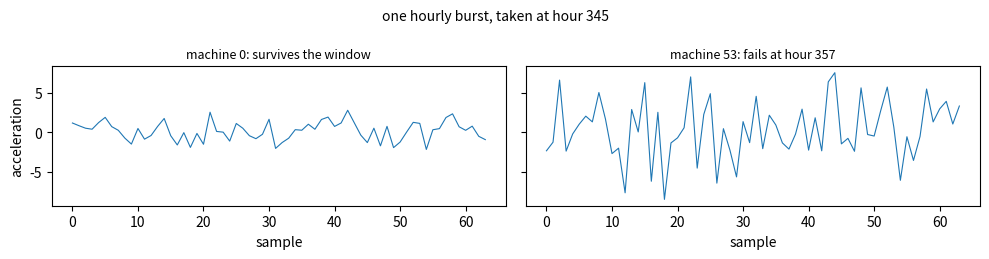

This figure's Python source:
# %% [markdown]
# # P03-L01 · Alarm economics: why the best model is not the best threshold
#
# **You will build:** a degradation feature for a fleet of rotating machines, a threshold
# sweep that turns that feature into alarms, and an expected-cost function that prices every
# alarm you raise and every failure you miss. Then you will find the two operating points the
# same curve supports — the one that maximises accuracy, and the one that minimises cost —
# and measure how far apart they are.
#
# **Time:** ~60 minutes · **Runs on:** a laptop CPU, 8 GiB RAM, no GPU, no download
# · **Prerequisites:** `T00-L01-the-8gb-track` (the profiler and the tier gate). Python,
# numpy indexing, and the idea of a confusion matrix. No machine learning is used here: the
# detector is a threshold on one number, deliberately, so that nothing about the *model* can
# be blamed for what you are about to see.
#
# By the end you will be able to:
#
# 1. Implement a causal degradation feature from raw vibration bursts, without leaking future
#    samples into the present.
# 2. Convert a health index and a threshold into machine-level alarm outcomes under a
#    lead-time requirement.
# 3. Sweep thresholds to produce ROC and precision/recall curves from the same counts.
# 4. Implement an expected-cost function over false alarms, missed failures and planned
#    interventions, and locate the cost-optimal threshold.
# 5. Explain, from your own measured numbers, why the accuracy-optimal threshold is the wrong
#    one to ship, and what changes it.
#
# A note on this dataset before anything else: **it is synthetic, and the generator is in this
# notebook.** Nothing is downloaded. That is a deliberate choice — a run-to-failure dataset
# with known failure times, known defect onsets and a controlled base rate is the only way to
# check your own threshold logic against ground truth you can see. `meta.yaml` declares it as
# synthetic. Everything you conclude here about *method* transfers; nothing you conclude about
# *these particular numbers* describes any real plant.

# %%
# Setup: everything the lesson needs, in one cell, with versions printed.
import sys
import time
from typing import Any, Callable, NamedTuple

import numpy as np

import matplotlib
_INTERACTIVE = "ipykernel" in sys.modules
if not _INTERACTIVE:
    # Headless: a script run (including this repository's execution gate) must never try to
    # open a window. In Jupyter the default inline backend is already the right one.
    matplotlib.use("Agg")
import matplotlib.pyplot as plt  # noqa: E402  (backend must be chosen before this import)

_LESSON_T0 = time.perf_counter()
print("python", sys.version.split()[0], "· numpy", np.__version__,
      "· matplotlib", matplotlib.__version__)

# The fleet. 300 machines, sampled hourly for 15 days, with a short vibration burst captured
# each hour. Eighteen of them fail inside the window; the rest do not. That 6% base rate is
# the single most important number in this notebook, and section 7 is about why.
N_MACHINES = 300
N_HOURS = 360
BURST_LEN = 64
N_FAILURES = 18
SEED = 20260916

# Feature settings, fixed for the whole lesson so that only the THRESHOLD varies.
BASELINE_HOURS = 72     # each machine is normalised against its own first three days
WINDOW = 11             # hours of causal smoothing

# The maintenance contract. An alarm is only useful if it leaves time to act.
LEAD_HOURS = 48


def safe_ratio(numerator: Any, denominator: Any, when_zero: float = 0.0) -> Any:
    """Elementwise division that returns `when_zero` wherever the denominator is zero.

    Given to you. The curve exercises are about the definitions, not about numpy's
    divide-by-zero flags. A rate with no denominator is undefined, and a NaN left in its place
    spreads silently through every curve, area and mean computed downstream — so it is
    replaced explicitly, by a value the caller chooses.
    """
    num = np.asarray(numerator, dtype=float)
    den = np.asarray(denominator, dtype=float)
    out = np.full(np.broadcast(num, den).shape, float(when_zero))
    np.divide(num, den, out=out, where=den != 0)
    return out[()]   # a 0-d result comes back as a scalar, an array as an array


def _show(fig: "matplotlib.figure.Figure") -> None:
    """Display a figure in Jupyter, or close it cleanly in a headless script run."""
    if _INTERACTIVE:
        plt.show()
    else:
        plt.close(fig)


_FAILED_CHECKS: list[str] = []


def _try(label: str, check: Callable[[], None]) -> None:
    """Run a check, or a demo that depends on your code, without derailing the notebook.

    A stub you have not filled in yet simply says so. A wrong answer prints the check's own
    message — which names the likely mistake — and the notebook carries on, so one broken
    exercise never hides the feedback on the others. Nothing is swallowed: every failure is
    recorded and the `__main__` block at the foot of this file exits non-zero if any remain.
    """
    try:
        check()
    except NotImplementedError:
        print(f"{label}: not implemented yet — fill in the stub above, then re-run this cell.")
    except AssertionError as exc:
        _FAILED_CHECKS.append(label)
        print(f"{label}: FAILED — {exc}")
    except Exception as exc:  # a half-finished implementation raising something else
        _FAILED_CHECKS.append(label)
        print(f"{label}: raised {type(exc).__name__}: {exc}")


# %% [markdown]
# ## 1. The fleet, and what a sensor actually hands you
#
# Below is the generator. Read it — you are allowed to know exactly how the world you are
# about to model works, which is the one advantage a synthetic dataset gives you and the
# reason this lesson uses one.
#
# Four things in it matter later:
#
# - Every machine has its **own** baseline vibration level. A 4 mm/s machine is not sick; it
#   is a bigger machine. Any threshold applied to raw amplitude across a fleet is really a
#   threshold on machine size.
# - Some healthy machines **drift** — a foundation settles, a duty point moves, a season
#   changes. They never fail. They are the nuisance-alarm population.
# - Every machine takes occasional **impulsive shocks**: a forklift hits the skid, a relief
#   valve lifts. One hour of huge amplitude, then nothing.
# - The failing machines vary in **how visible the defect is before it matters**, on purpose.
#   A fleet in which every fault is obvious makes every threshold look equally good.

# %%
def generate_fleet(seed: int = SEED, n_machines: int = N_MACHINES, n_hours: int = N_HOURS,
                   burst_len: int = BURST_LEN, n_failures: int = N_FAILURES,
                   lead_hours: int = LEAD_HOURS) -> tuple[np.ndarray, np.ndarray]:
    """Deterministic synthetic run-to-failure data for a fleet of rotating machines.

    Returns `(bursts, fail_hour)`:
      * `bursts` has shape (n_machines, n_hours, burst_len). Each row is one hour's
        acceleration burst in arbitrary units, zero-mean, so its RMS is its amplitude.
      * `fail_hour[i]` is the hour machine i failed, or -1 if it survived the window. Hours
        after a failure are filled with zeros: a broken machine stops sending data.

    Same seed, same fleet, on any machine. Nothing is downloaded.
    """
    rng = np.random.default_rng(seed)
    t = np.arange(n_hours, dtype=float)

    # Per-machine size: a lognormal spread of baseline amplitudes around 2 units.
    level = np.repeat((2.0 * np.exp(rng.normal(0.0, 0.22, n_machines)))[:, None], n_hours,
                      axis=1)

    # Slow drift. One machine in ten is a "nuisance" unit whose level wanders five times as
    # fast as the rest. It still never fails.
    drift = rng.normal(0.0, 0.0007, n_machines)
    nuisance = rng.random(n_machines) < 0.10
    drift = np.where(nuisance, rng.normal(0.0, 0.0038, n_machines), drift)
    level *= 1.0 + drift[:, None] * t[None, :]
    level = np.maximum(level, 0.2)

    # Failures. Each gets a failure hour, a P-F interval (the hours between the defect
    # becoming detectable and the functional failure) and a severity, where severity is the
    # amplitude ratio the defect reaches `lead_hours` BEFORE it fails — that is, at the last
    # moment an alarm would still have been useful. Half the failures are given a severity
    # between 1.6 and 2.3 and half between 3.0 and 7.0, so the fleet spans obvious faults and
    # faults that sit inside the healthy population's own noise until nearly the end.
    fail_hour = np.full(n_machines, -1, dtype=int)
    idx = rng.permutation(n_machines)[:n_failures]
    half = n_failures // 2
    severity = np.concatenate([np.linspace(1.60, 2.30, half),
                               np.linspace(3.00, 7.00, n_failures - half)])
    for k, machine in enumerate(idx):
        fh = int(rng.integers(150, n_hours))
        pf = int(rng.integers(150, 240))
        onset = max(60, fh - pf)
        span = fh - onset
        # A quadratic P-F curve: flat for a long time, then steepening. `peak` is solved for
        # so that the ratio at (fh - lead_hours) is exactly the severity chosen above.
        peak = 1.0 + (severity[k] - 1.0) / (((span - lead_hours) / span) ** 2.0)
        frac = np.clip((t - onset) / span, 0.0, 1.0)
        level[machine] *= 1.0 + (peak - 1.0) * np.where(t >= onset, frac ** 2.0, 0.0)
        fail_hour[machine] = fh

    # Impulsive shocks: 1% of machine-hours get a 2x-4x transient that is not degradation.
    shock = rng.random((n_machines, n_hours)) < 0.010
    level = level * np.where(shock, rng.uniform(2.0, 4.0, (n_machines, n_hours)), 1.0)

    bursts = rng.normal(0.0, 1.0, (n_machines, n_hours, burst_len)) * level[:, :, None]
    for machine in idx:
        bursts[machine, fail_hour[machine] + 1:, :] = 0.0
    return bursts, fail_hour


BURSTS, FAIL_HOUR = generate_fleet()
FAILED = FAIL_HOUR >= 0
print(f"bursts {BURSTS.shape} = {BURSTS.nbytes / 1024**2:.0f} MiB  ·  dtype {BURSTS.dtype}")
print(f"{FAILED.sum()} of {N_MACHINES} machines failed inside the window "
      f"({100 * FAILED.mean():.1f}% base rate)")
print(f"first failure at hour {FAIL_HOUR[FAILED].min()}, last at hour {FAIL_HOUR[FAILED].max()}")

# %% [markdown]
# Here is what one hour of data looks like for a machine that is about to fail and one that is
# not. This is the raw material: a few dozen samples of acceleration, no label attached.

# %%
_sick = int(np.flatnonzero(FAILED)[np.argmax(FAIL_HOUR[FAILED])])
_well = int(np.flatnonzero(~FAILED)[0])
_fig, _axes = plt.subplots(1, 2, figsize=(10, 2.6), sharey=True)
for _ax, _m, _title in ((_axes[0], _well, f"machine {_well}: survives the window"),
                        (_axes[1], _sick, f"machine {_sick}: fails at hour {FAIL_HOUR[_sick]}")):
    _ax.plot(BURSTS[_m, FAIL_HOUR[_sick] - 12], lw=0.8)
    _ax.set_title(_title, fontsize=9)
    _ax.set_xlabel("sample")
_axes[0].set_ylabel("acceleration")
_fig.suptitle(f"one hourly burst, taken at hour {FAIL_HOUR[_sick] - 12}", fontsize=10)
_fig.tight_layout()
_show(_fig)
print("by eye these are two noisy traces. The whole job is to turn each of them into ONE")
print("number per hour that rises when a bearing is degrading and does not otherwise.")

# %% [markdown]
# ## 2. Exercise 1 — `burst_rms()`
#
# The standard first move in vibration monitoring is to collapse a burst into its root mean
# square: the square root of the mean of the squared samples. It is proportional to the energy
# in the signal, and it is what a hand-held meter reports.
#
# The trap is that `np.std` looks like the same thing and is not. Standard deviation subtracts
# the mean first. On a burst with any DC component — a bias on the accelerometer's amplifier,
# a slow thermal ramp — the two answers differ, and the one the instrument is calibrated
# against is the RMS.

# %%
def burst_rms(bursts: np.ndarray) -> np.ndarray:
    """Root mean square of each burst, along the LAST axis.

    Works for any shape: the output has the input's shape with the last axis removed, so a
    (machines, hours, samples) array becomes (machines, hours).

    Do not subtract the mean. `np.std` does; RMS does not.

    Example:
        >>> burst_rms(np.array([3.0, 4.0]))          # sqrt((9 + 16) / 2)
        np.float64(3.5355339059327378)
        >>> burst_rms(np.array([[3.0, 4.0], [0.0, 0.0]])).tolist()
        [3.5355339059327378, 0.0]
    """
    # YOUR CODE HERE
    raise NotImplementedError


def _check_burst_rms() -> None:
    one = burst_rms(np.array([3.0, 4.0]))
    assert np.isclose(one, 3.5355339059327378), (
        f"burst_rms([3, 4]) came back {one!r}; expected sqrt((9 + 16)/2) = 3.5355. A value of "
        "0.5 means you used np.std, which subtracts the mean before squaring"
    )
    offset = burst_rms(np.array([10.0, 10.0]))
    assert np.isclose(offset, 10.0), (
        f"burst_rms([10, 10]) came back {offset!r}, not 10.0 — a constant signal has RMS "
        "equal to that constant and standard deviation zero. This is the np.std trap"
    )
    shaped = burst_rms(np.zeros((4, 5, 6)))
    assert shaped.shape == (4, 5), (
        f"burst_rms on a (4, 5, 6) array returned shape {shaped.shape}; reduce the LAST axis "
        "only, with axis=-1"
    )
    assert np.isclose(burst_rms(np.array([0.0, 0.0])), 0.0), "an all-zero burst has RMS 0.0"
    print("exercise 1 looks right — burst_rms collapses a burst to its amplitude")


# %%
_try("exercise 1", _check_burst_rms)

# %% [markdown]
# ## 3. Exercise 2 — `causal_rolling_median()`
#
# Per-hour RMS is far too jumpy to threshold directly: 64 samples is a small estimate, and the
# impulsive shocks in the generator throw single hours several times higher than the truth.
# Smoothing fixes that, but *how* you smooth decides whether your result is real.
#
# Two rules, and both of them are the exercise:
#
# - **Median, not mean.** One shock inside an 11-hour mean drags the average up for eleven
#   hours. Inside a median it does nothing at all, as long as it is outnumbered.
# - **Causal, not centred.** At hour `t` you may use hours `t - window + 1 .. t`, and nothing
#   later. A centred window uses the future. Offline it looks like a better filter; online it
#   is unavailable, and if you tune a threshold against it you have tuned against information
#   the plant will not have. The first `window - 1` hours therefore use a *growing* window of
#   whatever history exists, not a padded one.

# %%
def causal_rolling_median(x: np.ndarray, window: int) -> np.ndarray:
    """Rolling median along the last axis, looking only backwards.

    Output `y` has the same shape as `x`, and

        y[..., t] = median(x[..., max(0, t - window + 1) : t + 1])

    so the first `window - 1` positions average over however much history exists rather than
    over padding. Raise `ValueError` if `window` is not a positive integer.

    Example:
        >>> causal_rolling_median(np.array([0.0, 10.0, 0.0, 0.0, 0.0]), 3).tolist()
        [0.0, 5.0, 0.0, 0.0, 0.0]
        >>> causal_rolling_median(np.array([1.0, 2.0, 3.0]), 1).tolist()
        [1.0, 2.0, 3.0]
    """
    # YOUR CODE HERE
    raise NotImplementedError


def _check_causal_rolling_median() -> None:
    spike = causal_rolling_median(np.array([0.0, 10.0, 0.0, 0.0, 0.0]), 3)
    assert np.allclose(spike, [0.0, 5.0, 0.0, 0.0, 0.0]), (
        f"expected [0, 5, 0, 0, 0], got {np.asarray(spike).tolist()}. A first element of 5.0 "
        "means position 0 saw x[1], i.e. the window is centred and reads the future; a 3.33 "
        "anywhere means you took a mean, not a median"
    )
    identity = causal_rolling_median(np.array([1.0, 2.0, 3.0]), 1)
    assert np.allclose(identity, [1.0, 2.0, 3.0]), (
        "a window of 1 must return the series unchanged"
    )
    grown = causal_rolling_median(np.array([4.0, 0.0, 0.0, 9.0]), 3)
    assert np.allclose(grown, [4.0, 2.0, 0.0, 0.0]), (
        f"expected [4, 2, 0, 0], got {np.asarray(grown).tolist()} — at t=1 the window holds "
        "exactly two values, so the median is their mean; padding with x[0] would give 4.0"
    )
    two_d = causal_rolling_median(np.array([[0.0, 8.0, 0.0], [5.0, 5.0, 5.0]]), 3)
    assert two_d.shape == (2, 3) and np.allclose(two_d[1], [5.0, 5.0, 5.0]), (
        f"on a 2-D input the smoothing runs along the LAST axis per row; got {two_d!r}"
    )
    for bad in (0, -3):
        try:
            causal_rolling_median(np.array([1.0, 2.0]), bad)
        except ValueError:
            pass
        else:
            raise AssertionError(f"window={bad} must raise ValueError, not be tolerated")
    print("exercise 2 looks right — causal median smoothing, no future leakage")


# %%
_try("exercise 2", _check_causal_rolling_median)

# %% [markdown]
# Run the next cell once exercise 2 works. It puts a single shock into a flat signal and
# smooths it both ways, so you can see what the choice of statistic costs you.

# %%
def _show_median_versus_mean() -> None:
    hours = np.arange(60)
    signal = np.full(60, 1.0)
    signal[30] = 4.0
    med = causal_rolling_median(signal, WINDOW)
    mean = np.array([signal[max(0, t - WINDOW + 1):t + 1].mean() for t in hours])
    fig, ax = plt.subplots(figsize=(9, 2.6))
    ax.plot(hours, signal, lw=0.8, color="0.7", label="raw (one shock at hour 30)")
    ax.plot(hours, mean, lw=1.4, label=f"causal mean, window {WINDOW}")
    ax.plot(hours, med, lw=1.8, label=f"causal median, window {WINDOW}")
    ax.set_xlabel("hour")
    ax.set_ylabel("amplitude")
    ax.legend(fontsize=8)
    fig.tight_layout()
    _show(fig)
    print(f"after the shock, the mean stays above 1.05 for "
          f"{int((mean[30:] > 1.05).sum())} hours; the median for "
          f"{int((med[30:] > 1.05).sum())}.")
    print("every one of those elevated hours is an opportunity to raise an alarm about a")
    print("forklift. That is what a nuisance alarm is, and section 6 puts a price on it.")


_try("median vs mean", _show_median_versus_mean)

# %% [markdown]
# ## 4. Exercise 3 — `health_index()`
#
# Now compose the feature. Three steps, in this order:
#
# 1. `burst_rms` on the raw bursts, giving one amplitude per machine-hour.
# 2. `causal_rolling_median` with `window`, giving a smoothed amplitude.
# 3. Divide each machine's smoothed series by **that machine's own baseline**: the median of
#    its *raw* (unsmoothed) RMS over the first `baseline_hours` hours.
#
# Step 3 is what makes the number comparable across a fleet of different-sized machines: a
# health index of 1.0 means "as it was when we started watching", whatever its absolute
# amplitude. Use the raw RMS for the baseline, not the smoothed series — the smoother's
# growing window makes its first few values depend on `window`, and a baseline that moves when
# you retune your filter is a baseline that will silently retune every threshold you set.

# %%
def health_index(bursts: np.ndarray, baseline_hours: int = BASELINE_HOURS,
                 window: int = WINDOW) -> np.ndarray:
    """Dimensionless per-machine health index, shape (machines, hours).

    smoothed RMS at hour t, divided by the median RAW RMS over hours [0, baseline_hours).
    A healthy machine sits near 1.0 for its whole life. Raise `ValueError` if
    `baseline_hours` is not positive.

    Example, with one machine whose amplitude doubles after hour 2:
        >>> b = np.array([[[1.0], [1.0], [2.0], [2.0]]])   # (1 machine, 4 hours, 1 sample)
        >>> health_index(b, baseline_hours=2, window=1).round(2).tolist()
        [[1.0, 1.0, 2.0, 2.0]]
    """
    # YOUR CODE HERE
    raise NotImplementedError


def _check_health_index() -> None:
    doubling = np.array([[[1.0], [1.0], [2.0], [2.0]]])
    got = health_index(doubling, baseline_hours=2, window=1)
    assert got.shape == (1, 4), f"expected shape (1, 4), got {got.shape}"
    assert np.allclose(got, [[1.0, 1.0, 2.0, 2.0]]), (
        f"expected [[1, 1, 2, 2]], got {np.asarray(got).round(3).tolist()} — divide by the "
        "per-machine baseline, keeping one baseline per machine (shape (machines, 1))"
    )
    # A step in the middle of the baseline window: the raw median and the smoothed median
    # disagree, and the exercise asks for the raw one.
    step = np.array([[[1.0]] * 4 + [[9.0]] * 4])
    raw_based = health_index(step, baseline_hours=8, window=3)
    assert np.isclose(raw_based[0, 0], 0.2), (
        f"health_index[0, 0] came back {raw_based[0, 0]:.3f}; with a raw baseline of "
        "median([1,1,1,1,9,9,9,9]) = 5.0 the first value is 1/5 = 0.2. A value of 1.0 means "
        "the baseline was taken from the SMOOTHED series, whose median here is 1.0"
    )
    flat = health_index(np.full((3, 40, 8), 7.0), baseline_hours=10, window=5)
    assert np.allclose(flat, 1.0), (
        "a machine whose amplitude never changes must sit at exactly 1.0 for its whole life"
    )
    for bad in (0, -1):
        try:
            health_index(doubling, baseline_hours=bad, window=1)
        except ValueError:
            pass
        else:
            raise AssertionError(f"baseline_hours={bad} must raise ValueError")
    print("exercise 3 looks right — a fleet-comparable, causal health index")


# %%
_try("exercise 3", _check_health_index)

# %% [markdown]
# With the feature built, look at the fleet. Grey traces are machines that survive; coloured
# traces are the eighteen that fail, plotted up to the hour they failed.

# %%
HEALTH: np.ndarray | None = None


def _plot_fleet_health() -> None:
    global HEALTH
    HEALTH = health_index(BURSTS)
    fig, ax = plt.subplots(figsize=(9, 3.4))
    for m in np.flatnonzero(~FAILED)[:120]:
        ax.plot(HEALTH[m], color="0.8", lw=0.5)
    for m in np.flatnonzero(FAILED):
        ax.plot(np.arange(FAIL_HOUR[m] + 1), HEALTH[m, :FAIL_HOUR[m] + 1], lw=1.2)
    ax.set_xlabel("hour")
    ax.set_ylabel("health index (1.0 = as first observed)")
    ax.set_title("300 machines, one causal health index each; coloured traces end in failure",
                 fontsize=10)
    fig.tight_layout()
    _show(fig)
    healthy_worst = HEALTH[~FAILED].max(axis=1)
    print(f"worst health index ever reached by a machine that did NOT fail: "
          f"{healthy_worst.max():.2f}")
    print(f"  (median over survivors {np.median(healthy_worst):.2f}, "
          f"90th percentile {np.percentile(healthy_worst, 90):.2f})")
    print("so any threshold below that worst value will alarm on a machine that was fine.")


_try("fleet health", _plot_fleet_health)

# %% [markdown]
# ## 5. From a number to a decision
#
# A health index is not a decision. The decision is: *at which hour, if any, do we pull this
# machine out of service?* Three exercises turn the index into that decision and then into a
# confusion matrix — with one complication that separates predictive maintenance from ordinary
# binary classification.
#
# **An alarm that arrives too late is not a true positive.** If the bearing fails at hour 300
# and your alarm fires at hour 295, you did not prevent anything; you narrated it. The plant
# needs `LEAD_HOURS` of warning to get a crew, a part and a production slot. So a failing
# machine counts as caught only if the alarm fires at least `LEAD_HOURS` before the failure.
# Anything later — or never — is a missed failure, and is charged as one.
#
# That gives four outcomes per machine over the whole window:
#
# | | alarm in time | no alarm in time |
# |---|---|---|
# | **machine failed** | true positive: planned intervention | false negative: unplanned failure |
# | **machine survived** | false positive: false alarm | true negative: nothing happened |

# %%
def alarm_times(health: np.ndarray, threshold: float) -> np.ndarray:
    """Hour of each machine's FIRST alarm at this threshold, or -1 if it never alarms.

    An alarm fires at the first hour whose health index is greater than OR EQUAL TO the
    threshold. Returns an integer array of shape (machines,).

    Example:
        >>> h = np.array([[1.0, 1.5, 2.0], [1.0, 1.0, 1.0]])
        >>> alarm_times(h, 1.5).tolist()
        [1, -1]
    """
    # YOUR CODE HERE
    raise NotImplementedError


class Counts(NamedTuple):
    """The four outcomes. Each field is an int for one threshold, or an array over many."""

    tp: Any    # failures caught with at least LEAD_HOURS of warning
    fp: Any    # alarms on machines that never failed
    fn: Any    # failures not caught in time, whether alarmed late or not at all
    tn: Any    # survivors that never alarmed


def classify_outcomes(alarm_idx: np.ndarray, fail_hour: np.ndarray,
                      lead_hours: int = LEAD_HOURS) -> Counts:
    """Count the four outcomes over a fleet, at one threshold.

    `alarm_idx[i]` is machine i's first alarm hour or -1; `fail_hour[i]` is its failure hour
    or -1. A failing machine is a true positive when it alarmed and
    `fail_hour[i] - alarm_idx[i] >= lead_hours`; exactly `lead_hours` of warning counts as in
    time. Every other failing machine is a false negative. A surviving machine is a false
    positive if it alarmed at all, and a true negative otherwise. Raise `ValueError` if
    `lead_hours` is negative.

    Example, four machines, lead_hours=10:
        >>> classify_outcomes(np.array([5, 95, -1, 20]), np.array([100, 100, 100, -1]), 10)
        Counts(tp=1, fp=1, fn=2, tn=0)
    """
    # YOUR CODE HERE
    raise NotImplementedError


def _check_decision() -> None:
    h = np.array([[1.0, 1.5, 2.0], [1.0, 1.0, 1.0]])
    got = alarm_times(h, 1.5)
    assert np.asarray(got).tolist() == [1, -1], (
        f"alarm_times gave {np.asarray(got).tolist()}, expected [1, -1]. A 2 means you used "
        "> instead of >=; a 0 for the second machine means argmax returned 0 for a row with "
        "no crossing at all — you have to test whether any crossing happened"
    )
    assert np.asarray(alarm_times(h, 1.0)).tolist() == [0, 0], (
        "at a threshold of 1.0 both machines alarm in their first hour"
    )
    assert np.asarray(alarm_times(h, 9.0)).tolist() == [-1, -1], (
        "no machine reaches 9.0, so every entry is -1, not the number of hours"
    )

    counts = classify_outcomes(np.array([5, 95, -1, 20]), np.array([100, 100, 100, -1]), 10)
    assert isinstance(counts, Counts), "classify_outcomes must return a Counts"
    assert (int(counts.tp), int(counts.fp), int(counts.fn), int(counts.tn)) == (1, 1, 2, 0), (
        f"expected Counts(tp=1, fp=1, fn=2, tn=0), got {counts}. Machine 1 alarmed at hour 95 "
        "with only 5 hours of warning, so it is a MISSED failure, not a catch"
    )
    edge = classify_outcomes(np.array([90]), np.array([100]), 10)
    assert int(edge.tp) == 1, (
        "exactly lead_hours of warning counts as in time: compare with >=, not >"
    )
    quiet = classify_outcomes(np.array([-1, -1]), np.array([-1, -1]), 10)
    assert (int(quiet.tp), int(quiet.fp), int(quiet.fn), int(quiet.tn)) == (0, 0, 0, 2), (
        f"two healthy machines with no alarms are two true negatives, got {quiet}"
    )
    try:
        classify_outcomes(np.array([1]), np.array([10]), -1)
    except ValueError:
        pass
    else:
        raise AssertionError("a negative lead_hours must raise ValueError")
    print("exercise 4 and 5 look right — alarms, lead time, and the four outcomes")


# %%
_try("exercises 4 and 5", _check_decision)

# %% [markdown]
# ## 6. Exercises 6-8 — sweep the threshold, then draw the curves everybody draws
#
# One threshold gives one confusion matrix. A sweep gives a curve. Build the sweep, then the
# two standard curves — and notice, when you have them, that neither one tells you which
# point on it to use.

# %%
THRESHOLDS = np.round(np.arange(1.00, 4.01, 0.05), 2)


def sweep_thresholds(health: np.ndarray, fail_hour: np.ndarray, thresholds: np.ndarray,
                     lead_hours: int = LEAD_HOURS) -> Counts:
    """Run the whole decision rule at every threshold.

    Return a `Counts` whose four fields are integer arrays of the same length as
    `thresholds`, so `counts.tp[k]` is the number of failures caught at `thresholds[k]`.
    `alarm_times` and `classify_outcomes` already do the work for one threshold.

    Example:
        >>> h = np.array([[1.0, 3.0], [1.0, 1.0]])
        >>> c = sweep_thresholds(h, np.array([1, -1]), np.array([2.0, 4.0]), lead_hours=0)
        >>> c.tp.tolist(), c.fn.tolist()
        ([1, 0], [0, 1])
    """
    # YOUR CODE HERE
    raise NotImplementedError


def roc_points(counts: Counts) -> tuple[np.ndarray, np.ndarray]:
    """Return `(false_positive_rate, true_positive_rate)` from a swept `Counts`.

    tpr = tp / (tp + fn), fpr = fp / (fp + tn). Where a denominator is zero the rate is
    defined as 0.0 rather than a NaN — a fleet with no failures in it has no recall to
    report, and a NaN would silently poison every curve drawn from it.

    Example:
        >>> fpr, tpr = roc_points(Counts(tp=np.array([3]), fp=np.array([1]),
        ...                              fn=np.array([1]), tn=np.array([9])))
        >>> fpr.tolist(), tpr.tolist()
        ([0.1], [0.75])
    """
    # YOUR CODE HERE
    raise NotImplementedError


def pr_points(counts: Counts) -> tuple[np.ndarray, np.ndarray]:
    """Return `(recall, precision)` from a swept `Counts`.

    recall = tp / (tp + fn); precision = tp / (tp + fp). A threshold so high that nothing is
    flagged has no false alarms either, so precision there is defined as 1.0 by convention.
    Recall with no failures in the fleet is 0.0, as in `roc_points`.

    Example:
        >>> rec, prec = pr_points(Counts(tp=np.array([3, 0]), fp=np.array([1, 0]),
        ...                              fn=np.array([1, 4]), tn=np.array([9, 10])))
        >>> rec.tolist(), prec.tolist()
        ([0.75, 0.0], [0.75, 1.0])
    """
    # YOUR CODE HERE
    raise NotImplementedError


def _check_curves() -> None:
    h = np.array([[1.0, 3.0], [1.0, 1.0]])
    swept = sweep_thresholds(h, np.array([1, -1]), np.array([2.0, 4.0]), lead_hours=0)
    assert isinstance(swept, Counts), "sweep_thresholds must return a Counts"
    assert np.asarray(swept.tp).tolist() == [1, 0], (
        f"tp over the two thresholds should be [1, 0], got {np.asarray(swept.tp).tolist()}"
    )
    assert np.asarray(swept.fn).tolist() == [0, 1], (
        "the failing machine stops being caught once the threshold passes its peak"
    )
    totals = (np.asarray(swept.tp) + np.asarray(swept.fp)
              + np.asarray(swept.fn) + np.asarray(swept.tn))
    assert np.all(totals == 2), (
        f"every threshold must account for all 2 machines exactly once, got {totals.tolist()}"
    )

    demo = Counts(tp=np.array([3, 0]), fp=np.array([1, 0]), fn=np.array([1, 4]),
                  tn=np.array([9, 10]))
    fpr, tpr = roc_points(demo)
    assert np.allclose(fpr, [0.1, 0.0]) and np.allclose(tpr, [0.75, 0.0]), (
        f"expected fpr [0.1, 0.0] and tpr [0.75, 0.0], got {np.asarray(fpr).tolist()} and "
        f"{np.asarray(tpr).tolist()} — roc_points returns (fpr, tpr) in that order"
    )
    rec, prec = pr_points(demo)
    assert np.allclose(rec, [0.75, 0.0]), f"recall should be [0.75, 0.0], got {rec}"
    assert np.allclose(prec, [0.75, 1.0]), (
        f"precision should be [0.75, 1.0], got {np.asarray(prec).tolist()}. The second "
        "threshold flags nothing at all: that is precision 1.0 by convention, not 0.0 and "
        "certainly not a NaN"
    )
    empty = roc_points(Counts(tp=np.array([0]), fp=np.array([0]), fn=np.array([0]),
                              tn=np.array([0])))
    assert np.all(np.isfinite(empty[0])) and np.all(np.isfinite(empty[1])), (
        "an all-zero Counts must give 0.0 rates, not NaN — guard the division"
    )
    print("exercises 6-8 look right — the sweep and both curves")


# %%
_try("exercises 6-8", _check_curves)

# %% [markdown]
# Draw them. The area under the ROC curve is printed from your own points, so the sentence
# "this detector is good" below is a measurement rather than a claim.

# %%
COUNTS: Counts | None = None


def _plot_curves() -> None:
    global COUNTS
    COUNTS = sweep_thresholds(HEALTH, FAIL_HOUR, THRESHOLDS)
    fpr, tpr = roc_points(COUNTS)
    rec, prec = pr_points(COUNTS)
    order = np.argsort(fpr)
    auc = float(np.trapezoid(np.asarray(tpr)[order], np.asarray(fpr)[order]))
    fig, axes = plt.subplots(1, 2, figsize=(9.5, 3.6))
    axes[0].plot([0, 1], [0, 1], ls=":", color="0.6", lw=1)
    axes[0].plot(fpr, tpr, marker="o", ms=2.5, lw=1.2)
    axes[0].set_xlabel("false positive rate")
    axes[0].set_ylabel("true positive rate")
    axes[0].set_title(f"ROC · AUC = {auc:.3f}", fontsize=10)
    axes[1].plot(rec, prec, marker="o", ms=2.5, lw=1.2, color="tab:orange")
    axes[1].set_xlabel("recall")
    axes[1].set_ylabel("precision")
    axes[1].set_title("precision / recall", fontsize=10)
    for ax in axes:
        ax.set_xlim(-0.02, 1.02)
        ax.set_ylim(-0.02, 1.05)
    fig.tight_layout()
    _show(fig)
    print(f"AUC = {auc:.3f} over {len(THRESHOLDS)} thresholds from "
          f"{THRESHOLDS[0]:.2f} to {THRESHOLDS[-1]:.2f}")
    print("that is a good detector by the usual standard, and it is the SAME detector at")
    print("every point on that curve. The curve is a menu. It does not tell you what to order.")


_try("curves", _plot_curves)

# %% [markdown]
# ## 7. Exercises 9-11 — put a price on every cell of the matrix
#
# Here is the move the curves cannot make for you. Each of the four outcomes has a different
# cost, and they are not within an order of magnitude of each other:
#
# - A **planned intervention** is a scheduled swap in a scheduled window. It costs parts,
#   labour and a production slot you chose.
# - An **unplanned failure** is the same parts and labour, plus an unplanned outage, plus
#   collateral damage, plus whatever the line downstream was doing.
# - A **false alarm** is a crew sent to open a machine that turns out to be fine. It is cheap
#   once. It is not cheap three hundred times, and it is not only money. The UK Health and
#   Safety Executive's information sheet on alarm handling, written after the 1994 Texaco
#   Milford Haven refinery explosion, records that "in the last 11 minutes before the
#   explosion the two operators had to recognise, acknowledge and act on 275 alarms", and sets
#   a target that "the long-term average alarm rate during normal operation should be no more
#   than one every ten minutes". An alarm nobody believes is worse than no alarm, and the
#   budget for believable ones is small and countable.
# - A **true negative** is free.
#
# The numbers below are a **scenario**, not a measurement: they are here to be edited. Your
# plant's finance team owns the real ones, and the whole point of the next three exercises is
# that the answer moves when they do.

# %%
class CostModel(NamedTuple):
    """What each outcome costs, in currency units. True negatives are free."""

    planned: float       # a caught failure, repaired in a planned window
    unplanned: float     # a failure that happened
    false_alarm: float   # an intervention on a machine that was fine


SCENARIO = CostModel(planned=9_000.0, unplanned=180_000.0, false_alarm=6_000.0)


def expected_cost(counts: Counts, costs: CostModel) -> np.ndarray:
    """Total expected cost of operating at each threshold.

    tp * planned + fn * unplanned + fp * false_alarm. True negatives contribute nothing.
    Works elementwise, so a `Counts` of ints gives a scalar and a `Counts` of arrays gives an
    array — the swept counts and a single confusion matrix go through the same function.

    Example:
        >>> expected_cost(Counts(tp=2, fp=3, fn=1, tn=94),
        ...               CostModel(planned=10.0, unplanned=100.0, false_alarm=1.0))
        np.float64(123.0)
    """
    # YOUR CODE HERE
    raise NotImplementedError


def accuracy(counts: Counts) -> np.ndarray:
    """(tp + tn) / (tp + fp + fn + tn), elementwise, and 0.0 where the fleet is empty.

    Example:
        >>> accuracy(Counts(tp=2, fp=3, fn=1, tn=94))
        np.float64(0.96)
    """
    # YOUR CODE HERE
    raise NotImplementedError


class OperatingPoint(NamedTuple):
    """One chosen threshold, and what choosing it implies."""

    index: int
    threshold: float
    cost: float
    accuracy: float
    counts: Counts


def best_operating_point(thresholds: np.ndarray, counts: Counts, costs: CostModel,
                         objective: str) -> OperatingPoint:
    """Pick a threshold. `objective` is "cost" (minimise) or "accuracy" (maximise).

    On a tie, take the LOWEST index, which is the lowest threshold — the more cautious of two
    equally scored choices. `numpy.argmin` and `numpy.argmax` already do that.

    `counts` in the returned OperatingPoint is a `Counts` of plain ints for the chosen
    threshold alone. Raise `ValueError` for any other `objective`, and for a `counts` whose
    fields are not the same length as `thresholds`.

    Example:
        >>> c = Counts(tp=np.array([2, 1]), fp=np.array([8, 0]),
        ...            fn=np.array([0, 1]), tn=np.array([90, 98]))
        >>> m = CostModel(planned=10.0, unplanned=1000.0, false_alarm=1.0)
        >>> best_operating_point(np.array([1.0, 2.0]), c, m, "cost").threshold
        1.0
        >>> best_operating_point(np.array([1.0, 2.0]), c, m, "accuracy").threshold
        2.0
    """
    # YOUR CODE HERE
    raise NotImplementedError


def _check_economics() -> None:
    one = Counts(tp=2, fp=3, fn=1, tn=94)
    cheap = CostModel(planned=10.0, unplanned=100.0, false_alarm=1.0)
    cost = expected_cost(one, cheap)
    assert np.isclose(cost, 123.0), (
        f"expected 2*10 + 1*100 + 3*1 = 123.0, got {cost!r}. If you got 217.0 you charged "
        "for the 94 true negatives; nothing happening is free"
    )
    assert np.isclose(accuracy(one), 0.96), (
        f"accuracy of tp=2, fp=3, fn=1, tn=94 is (2+94)/100 = 0.96, got {accuracy(one)!r}"
    )
    swept = Counts(tp=np.array([2, 1]), fp=np.array([8, 0]), fn=np.array([0, 1]),
                   tn=np.array([90, 98]))
    costs_over = expected_cost(swept, cheap)
    assert np.allclose(costs_over, [28.0, 110.0]), (
        f"the same function must work on arrays: expected [28, 110], got "
        f"{np.asarray(costs_over).tolist()}"
    )
    model = CostModel(planned=10.0, unplanned=1000.0, false_alarm=1.0)
    by_cost = best_operating_point(np.array([1.0, 2.0]), swept, model, "cost")
    by_acc = best_operating_point(np.array([1.0, 2.0]), swept, model, "accuracy")
    assert isinstance(by_cost, OperatingPoint), "return an OperatingPoint"
    assert np.isclose(by_cost.threshold, 1.0), (
        f"with an unplanned failure costing 100x a planned one, the cheap threshold is 1.0, "
        f"not {by_cost.threshold} — are you maximising instead of minimising?"
    )
    assert np.isclose(by_acc.threshold, 2.0), (
        f"the accurate threshold here is 2.0 (99 of 100 right), not {by_acc.threshold}"
    )
    assert int(by_cost.counts.fp) == 8 and int(by_acc.counts.fp) == 0, (
        "OperatingPoint.counts holds the confusion matrix AT the chosen threshold, sliced out "
        f"of the swept arrays; got fp={by_cost.counts.fp} and fp={by_acc.counts.fp}"
    )
    tie = Counts(tp=np.array([1, 1]), fp=np.array([1, 1]), fn=np.array([1, 1]),
                 tn=np.array([1, 1]))
    assert best_operating_point(np.array([1.0, 2.0]), tie, model, "cost").index == 0, (
        "two thresholds that score identically: take the lower one"
    )
    for bad in ("recall", "", "COST"):
        try:
            best_operating_point(np.array([1.0, 2.0]), swept, model, bad)
        except ValueError:
            pass
        else:
            raise AssertionError(f"objective={bad!r} must raise ValueError")
    try:
        best_operating_point(np.array([1.0]), swept, model, "cost")
    except ValueError:
        pass
    else:
        raise AssertionError(
            "1 threshold against 2 counts must raise ValueError — a silent mismatch here "
            "reports the wrong threshold for the right confusion matrix"
        )
    print("exercises 9-11 look right — costs, accuracy and the chooser")


# %%
_try("exercises 9-11", _check_economics)

# %% [markdown]
# ## 8. The result
#
# Everything is in place. The cell below asks your own code for the two operating points and
# prints what each one implies. Read the table before you read the paragraph after it.

# %%
def _show_the_gap() -> None:
    by_cost = best_operating_point(THRESHOLDS, COUNTS, SCENARIO, "cost")
    by_acc = best_operating_point(THRESHOLDS, COUNTS, SCENARIO, "accuracy")
    print(f"{'operating point':22s} {'thr':>5s} {'caught':>7s} {'missed':>7s} "
          f"{'false al.':>10s} {'accuracy':>9s} {'cost':>12s}")
    for name, op in (("cost-optimal", by_cost), ("accuracy-optimal", by_acc)):
        c = op.counts
        print(f"{name:22s} {op.threshold:5.2f} {int(c.tp):7d} {int(c.fn):7d} "
              f"{int(c.fp):10d} {op.accuracy:9.4f} {op.cost:12,.0f}")
    gap = by_acc.cost / by_cost.cost
    print(f"\nthe accuracy-optimal threshold is {by_acc.threshold - by_cost.threshold:+.2f} "
          f"away and costs {gap:.2f}x as much.")
    print(f"it scores {100 * (by_acc.accuracy - by_cost.accuracy):.1f} accuracy points higher "
          f"and lets {int(by_acc.counts.fn) - int(by_cost.counts.fn)} more machines fail "
          "unplanned.")


_try("the gap", _show_the_gap)

# %%
def _plot_cost_curve() -> None:
    by_cost = best_operating_point(THRESHOLDS, COUNTS, SCENARIO, "cost")
    by_acc = best_operating_point(THRESHOLDS, COUNTS, SCENARIO, "accuracy")
    costs = expected_cost(COUNTS, SCENARIO)
    accs = accuracy(COUNTS)
    fig, ax = plt.subplots(figsize=(9, 3.6))
    ax.plot(THRESHOLDS, np.asarray(costs) / 1000.0, lw=1.6, color="tab:red", label="cost")
    ax.axvline(by_cost.threshold, color="tab:red", ls="--", lw=1,
               label=f"cost-optimal {by_cost.threshold:.2f}")
    ax.axvline(by_acc.threshold, color="tab:blue", ls="--", lw=1,
               label=f"accuracy-optimal {by_acc.threshold:.2f}")
    ax.set_xlabel("alarm threshold (health index)")
    ax.set_ylabel("expected cost, thousands")
    twin = ax.twinx()
    twin.plot(THRESHOLDS, accs, lw=1.2, color="tab:blue", alpha=0.7)
    twin.set_ylabel("accuracy", color="tab:blue")
    ax.legend(fontsize=8, loc="upper left")
    fig.tight_layout()
    _show(fig)


_try("cost curve", _plot_cost_curve)

# %% [markdown]
# The two vertical lines are the whole lesson. They come from one detector, one health index
# and one set of counts. Nothing about the *model* differs between them. What differs is the
# question asked of the same curve.
#
# Accuracy is dominated by the true negatives, and there are hundreds of them: with a 6% base
# rate, a threshold so high it never alarms already scores in the nineties. Cost is dominated
# by the false negatives, because one of them costs twenty planned interventions. Optimising
# the first buys you a number to put in a slide; optimising the second buys you the outcome
# the plant is paying for.
#
# Two details worth noticing in your own table before moving on:
#
# - The cost-optimal point **still misses some failures**, and that is correct. Catching the
#   last few would mean dropping the threshold into the healthy population's noise, and the
#   false alarms bought on the way down cost more than the failures they prevent. "Catch
#   everything" is not the goal either.
# - The accuracy-optimal point has a **near-perfect false-alarm record**. It is a genuinely
#   quiet, well-behaved alarm system. It is also the expensive one.

# %% [markdown]
# ## 9. The threshold belongs to the economics, not to the model
#
# If the operating point came from the cost model rather than the detector, then changing the
# cost model — with the detector untouched — must move it. Run this.

# %%
def _show_scenarios() -> None:
    scenarios = {
        "critical (gas compressor)": CostModel(9_000.0, 1_200_000.0, 6_000.0),
        "this lesson's scenario": SCENARIO,
        "spare pump, offshore crew": CostModel(9_000.0, 30_000.0, 12_000.0),
    }
    print(f"{'cost model':28s} {'unplanned':>11s} {'false al.':>10s} {'thr':>6s} "
          f"{'caught':>7s} {'missed':>7s} {'alarms':>7s}")
    for name, model in scenarios.items():
        op = best_operating_point(THRESHOLDS, COUNTS, model, "cost")
        c = op.counts
        print(f"{name:28s} {model.unplanned:11,.0f} {model.false_alarm:10,.0f} "
              f"{op.threshold:6.2f} {int(c.tp):7d} {int(c.fn):7d} {int(c.tp + c.fp):7d}")
    print("\nsame health index, same sweep, same counts. Only the prices changed, and the")
    print("threshold moved with them. This is why a threshold cannot be inherited from a")
    print("paper, a vendor default or the last plant you worked at.")


_try("scenarios", _show_scenarios)

# %% [markdown]
# ## 10. Common mistakes
#
# - **Thresholding raw amplitude across a fleet.** A big machine vibrates more. Without
#   per-machine normalisation you have built a size detector.
# - **Smoothing with a centred window.** It is the single easiest way to get a result that
#   cannot be reproduced online. Everything must be causal, including the baseline.
# - **Counting a late alarm as a catch.** An alarm with no lead time prevents nothing. If
#   your metric does not know about `LEAD_HOURS`, it will happily reward a detector that
#   announces failures as they happen.
# - **Optimising accuracy on a rare event.** At a 6% base rate, "never alarm" already scores
#   94%. Any metric that treats one missed failure and one false alarm as the same mistake is
#   the wrong metric.
# - **Reading the operating point off the ROC curve.** The ROC curve is invariant to the base
#   rate and knows nothing about cost. Two plants with identical ROC curves and different
#   economics need different thresholds.
# - **Quoting a cost-optimal threshold without the cost model.** The threshold is a function
#   of the prices. Ship them together, or you have shipped a number with no meaning.
# - **Assuming "catch everything" is the target.** Below some threshold the false alarms cost
#   more than the failures. The optimum knowingly accepts some failures, and being able to say
#   which ones and why is the difference between a model and a decision.
#
# One of those is worth measuring rather than believing. The cell below prints what "never
# alarm" scores on this fleet.

# %%
def _show_the_null_detector() -> None:
    null = Counts(tp=0, fp=0, fn=int(FAILED.sum()), tn=int((~FAILED).sum()))
    null_cost, null_acc = float(expected_cost(null, SCENARIO)), float(accuracy(null))
    best = best_operating_point(THRESHOLDS, COUNTS, SCENARIO, "cost")
    print(f"a detector that never alarms at all: accuracy {null_acc:.4f}, "
          f"cost {null_cost:,.0f}")
    print(f"your cost-optimal threshold:          accuracy {best.accuracy:.4f}, "
          f"cost {best.cost:,.0f}")
    verdict = ("BEATS it" if null_acc > best.accuracy else
               "loses to it" if null_acc < best.accuracy else "ties with it")
    print(f"\non accuracy the useless detector {verdict}, "
          f"by {abs(null_acc - best.accuracy) * 100:.1f} points.")
    print(f"on money it costs {null_cost / best.cost:.1f}x as much.")
    print("only one of those two comparisons would have appeared in a report that quoted")
    print("accuracy, and it is the one that points the wrong way.")


_try("null detector", _show_the_null_detector)

# %% [markdown]
# ## 11. Self-check
#
# 1. Your health index uses a centred 11-hour median instead of a causal one. On this
#    historical dataset the ROC curve improves slightly. In production the detector will:
#    - (a) behave the same, since the filter is symmetric
#    - (b) be unimplementable at hour `t`, because five of its inputs have not happened yet
#    - (c) be fine, but slower
#
# 2. A colleague reports 96% accuracy on this fleet and proposes to ship that threshold. The
#    strongest single objection is:
#    - (a) 96% is not high enough for industrial use
#    - (b) with a 6% base rate, refusing to ever alarm already scores about 94%, so the
#          number is nearly uninformative about whether anything was detected
#    - (c) accuracy should have been computed per hour rather than per machine
#
# 3. An alarm fires 12 hours before a failure when the crew needs 48. Under this lesson's
#    accounting it is counted as:
#    - (a) a true positive, because the machine really was failing
#    - (b) a false negative, because nothing was prevented
#    - (c) a false positive, because the alarm was wrong
#
# 4. The cost-optimal threshold on this fleet still allows some machines to fail. The reason
#    is:
#    - (a) the detector is not good enough; a better model would reach zero misses
#    - (b) the remaining failures only become visible inside the healthy population's noise,
#          so catching them costs more in false alarms than the failures cost
#    - (c) a rounding error in the threshold grid
#
# 5. The same detector is deployed at a second plant where an unplanned failure costs ten
#    times as much and a false alarm costs the same. The right response is:
#    - (a) keep the threshold; the detector has not changed
#    - (b) retrain the model on the second plant's data before doing anything
#    - (c) re-run the cost sweep with the new prices and expect a lower threshold
#
# Answers, with the reasoning, are published in the course solution bundle.

# %% [markdown]
# One last cell, and it is the deliverable. A threshold on its own is a number somebody will
# later "round off"; a threshold with the prices it was derived from is an argument. Print the
# handover note.

# %%
def _handover() -> None:
    op = best_operating_point(THRESHOLDS, COUNTS, SCENARIO, "cost")
    print("ALARM SETTING — hand this to the reliability engineer, all four lines together")
    print(f"  threshold          health index >= {op.threshold:.2f} "
          f"(causal median of {WINDOW} h, normalised to each machine's first "
          f"{BASELINE_HOURS} h)")
    print(f"  lead requirement   {LEAD_HOURS} h of warning, or it is not a catch")
    print(f"  derived from       planned {SCENARIO.planned:,.0f} · unplanned "
          f"{SCENARIO.unplanned:,.0f} · false alarm {SCENARIO.false_alarm:,.0f}")
    print(f"  expected outcome   {int(op.counts.tp)} caught, {int(op.counts.fn)} missed, "
          f"{int(op.counts.fp)} false alarms per {N_MACHINES} machines per "
          f"{N_HOURS} h, at {op.cost:,.0f}")
    print("  re-derive whenever any of those three prices changes.")


_try("handover note", _handover)

# %% [markdown]
# ## What you built, and where it goes next
#
# You now have the pieces a condition-monitoring programme is actually assembled from: a
# causal feature, a decision rule with a lead-time requirement, a sweep, and a cost function
# that turns a curve into a choice. Module 5 of this programme replaces the fixed threshold
# with a remaining-useful-life estimate and asks the same economic question of a distribution
# rather than a point. Module 7 asks what happens to all of this when the plant network will
# not let your model talk to anything.
#
# The habit to carry forward is the one this lesson is built around: **the model and the
# operating point are two separate deliverables, and only one of them is yours to choose
# without asking what things cost.**

# %%
if __name__ == "__main__":
    for _name, _check in (("exercise 1", _check_burst_rms),
                          ("exercise 2", _check_causal_rolling_median),
                          ("exercise 3", _check_health_index),
                          ("exercises 4 and 5", _check_decision),
                          ("exercises 6-8", _check_curves),
                          ("exercises 9-11", _check_economics)):
        _try(_name, _check)
    print(f"\nnotebook wall time so far: {time.perf_counter() - _LESSON_T0:.1f}s")
    # A stub you have not reached yet is not a failure. A check that ran and came back wrong
    # is, and it ends this run non-zero rather than letting a green exit code paper over it.
    if _FAILED_CHECKS:
        raise SystemExit("checks failed: " + ", ".join(dict.fromkeys(_FAILED_CHECKS)))
